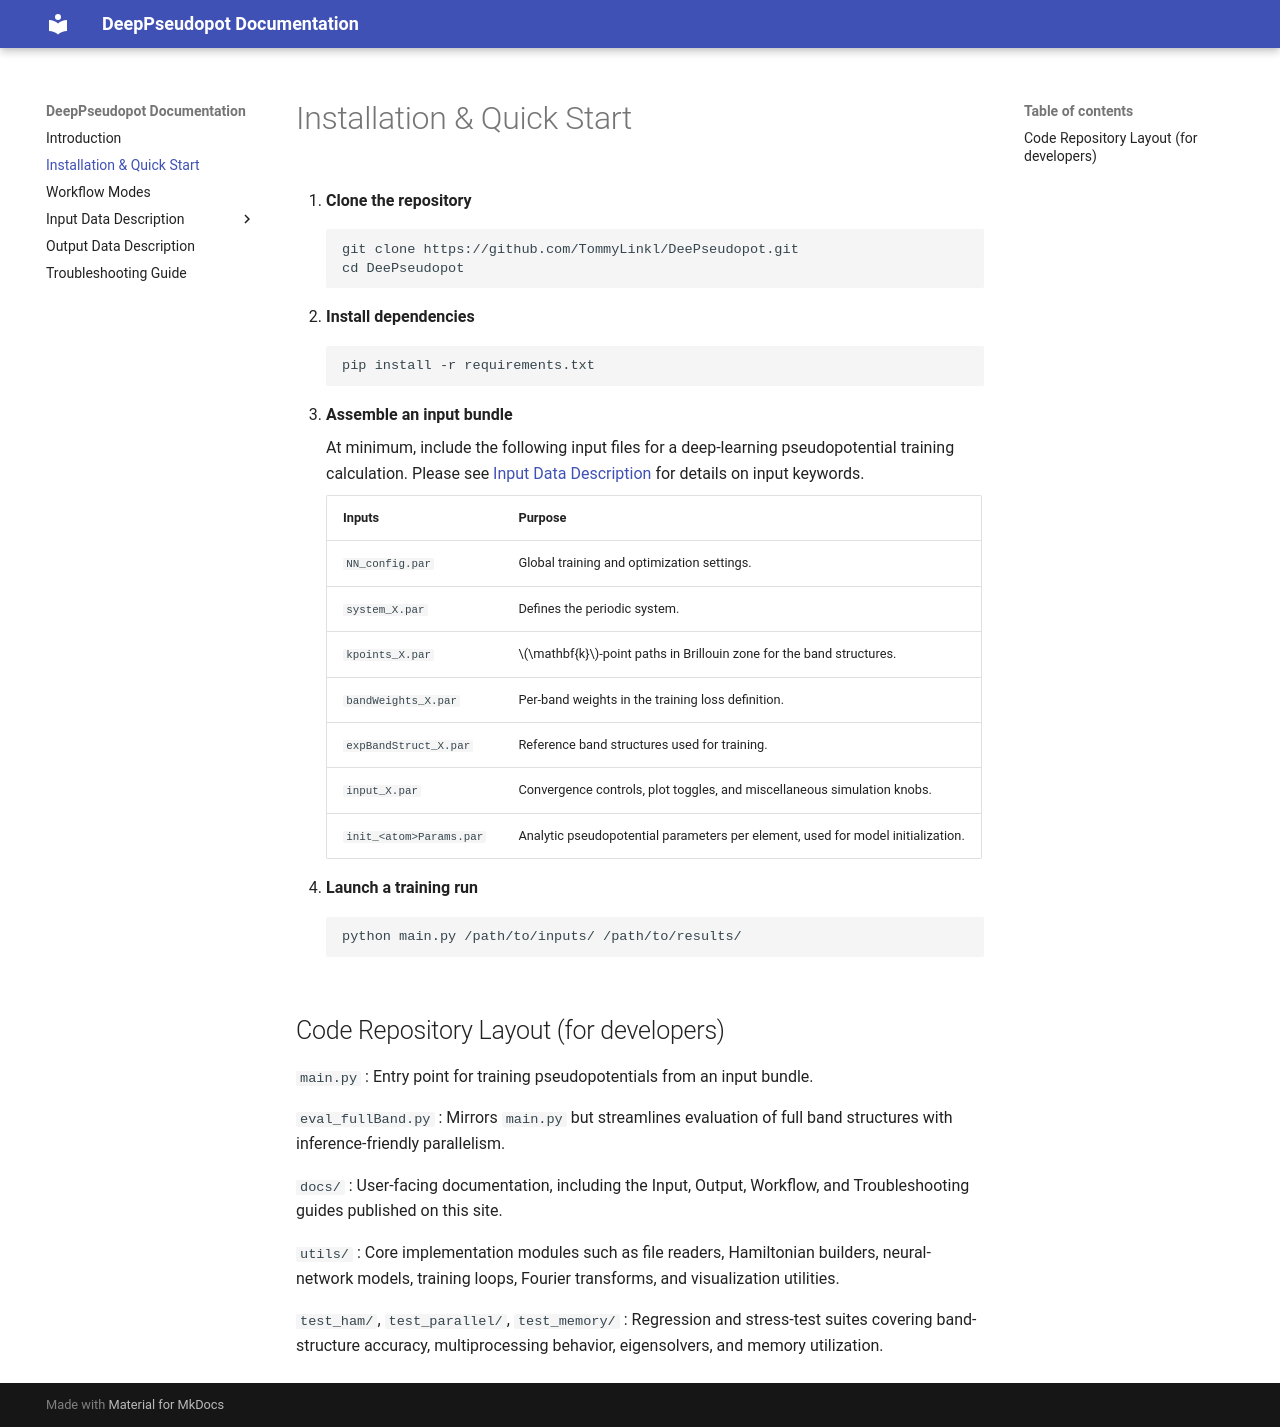

repository: TommyLinkl/DeePseudopot · page: install/index.html · generator: mkdocs

# Installation & Quick Start

1. **Clone the repository**
        
        git clone https://github.com/TommyLinkl/DeePseudopot.git
        cd DeePseudopot

2. **Install dependencies**

        pip install -r requirements.txt

3. **Assemble an input bundle**

    At minimum, include the following input files for a deep-learning pseudopotential training calculation. Please see [Input Data Description](inputs.md) for details on input keywords. 

    | Inputs | Purpose |
    | --- | --- |
    | `NN_config.par` | Global training and optimization settings. |
    | `system_X.par` | Defines the periodic system. |
    | `kpoints_X.par` | $\mathbf{k}$-point paths in Brillouin zone for the band structures. |
    | `bandWeights_X.par` | Per-band weights in the training loss definition. |
    | `expBandStruct_X.par` | Reference band structures used for training. |
    | `input_X.par` | Convergence controls, plot toggles, and miscellaneous simulation knobs. |
    | `init_<atom>Params.par` | Analytic pseudopotential parameters per element, used for model initialization. |

4. **Launch a training run**

    ```
    python main.py /path/to/inputs/ /path/to/results/
    ```

## Code Repository Layout (for developers)
`main.py`
: Entry point for training pseudopotentials from an input bundle.

`eval_fullBand.py`
: Mirrors `main.py` but streamlines evaluation of full band structures with inference-friendly parallelism.

`docs/`
: User-facing documentation, including the Input, Output, Workflow, and Troubleshooting guides published on this site.

`utils/`
: Core implementation modules such as file readers, Hamiltonian builders, neural-network models, training loops, Fourier transforms, and visualization utilities.

`test_ham/`, `test_parallel/`, `test_memory/`
: Regression and stress-test suites covering band-structure accuracy, multiprocessing behavior, eigensolvers, and memory utilization.
